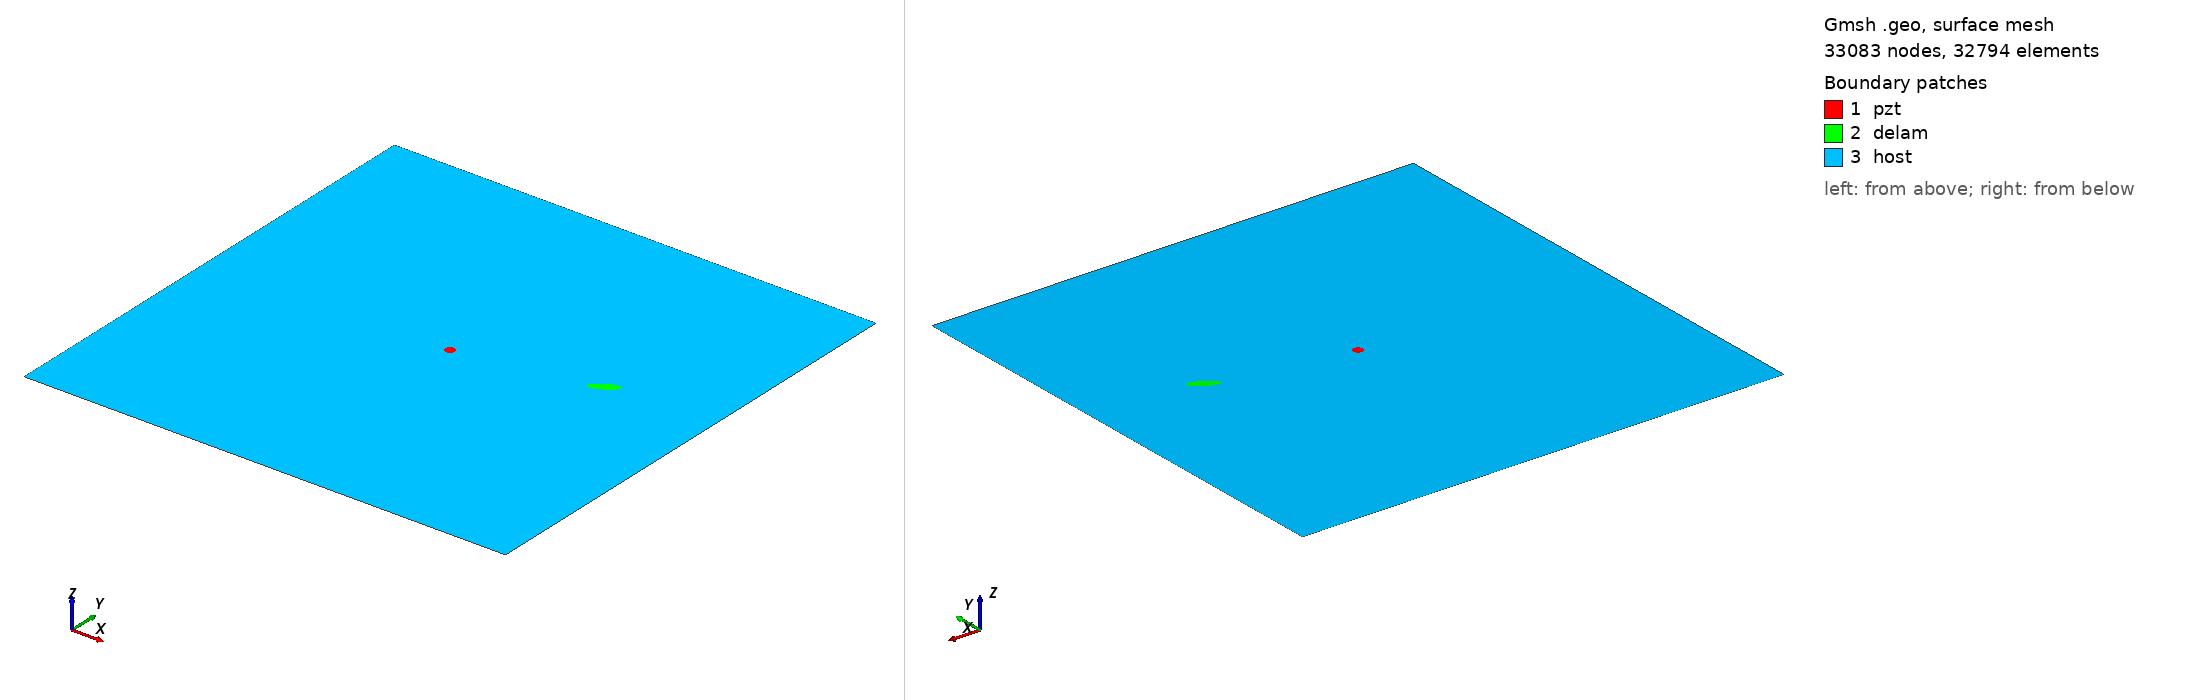

Gmsh geometry script, surface-meshed: 33083 nodes, 32794 surface elements. Boundary patches (legend numbers): 1 pzt, 2 delam, 3 host. Left view from above one corner, right view from below the opposite corner. Legend entries are the model's physical surfaces. The drawing asked Gmsh for element sizes between 1% and 20% of the model's largest extent; the script's own settings can give other sizes.

=== m2_46_delam1_position_no_58_a_15mm_b_5mm_angle_30.geo (drawn) ===
SetFactory("OpenCASCADE");
L=0.500000; 
W=0.500000; 
a=0.015000; 
b=0.005000; 
x=0.388889; 
y=0.277778; 
alpha=0.166667 *Pi; 
r=0.005000; 
xpzt=0.250000; 
ypzt=0.250000; 
//+
Point(1) = {0, 0, 0, 1.0};
//+
Point(2) = {L, 0, 0, 1.0};
//+
Point(3) = {L, W, 0, 1.0};
//+
Point(4) = {0, W, 0, 1.0};
//+
Line(1) = {1, 2};
//+
Line(2) = {2, 3};
//+
Line(3) = {3, 4};
//+
Line(4) = {4, 1};
//+
Circle(5) = {xpzt, ypzt, -0, r, 0, 2*Pi};
//+
Ellipse(6) = {x, y, -0, a, b, 0, 2*Pi};
//+
Rotate {{0, 0, 1}, {x, y, 0}, alpha} {
  Curve{6}; 
}
//+
Curve Loop(1) = {4, 1, 2, 3};
//+
Curve Loop(2) = {6};
//+
Curve Loop(3) = {5};
//+
Curve Loop(4) = {6};
//+
Curve Loop(5) = {5};
//+
Plane Surface(1) = {5};
//+
Plane Surface(2) = {4};
//+
Plane Surface(3) = {1, 2, 3};
//+
Point(9) = {xpzt, ypzt, 0, 1.0};
//+
Point{9} In Surface {1};// mesh node at centre of pzt
//+
Physical Surface("pzt") = {1};
//+
Physical Surface("delam") = {2};
//+
Physical Surface("host") = {3};

Mesh.Algorithm = 6; // Frontal
Mesh.CharacteristicLengthFactor = 0.070000;
Mesh.CharacteristicLengthMin = 0.001000;
Mesh.CharacteristicLengthMax = 0.200000;
Mesh.RecombineAll = 1; // Apply recombination algorithm
Mesh.SubdivisionAlgorithm = 1; // 1: all quadrangles
Mesh.Smoothing = 1;
